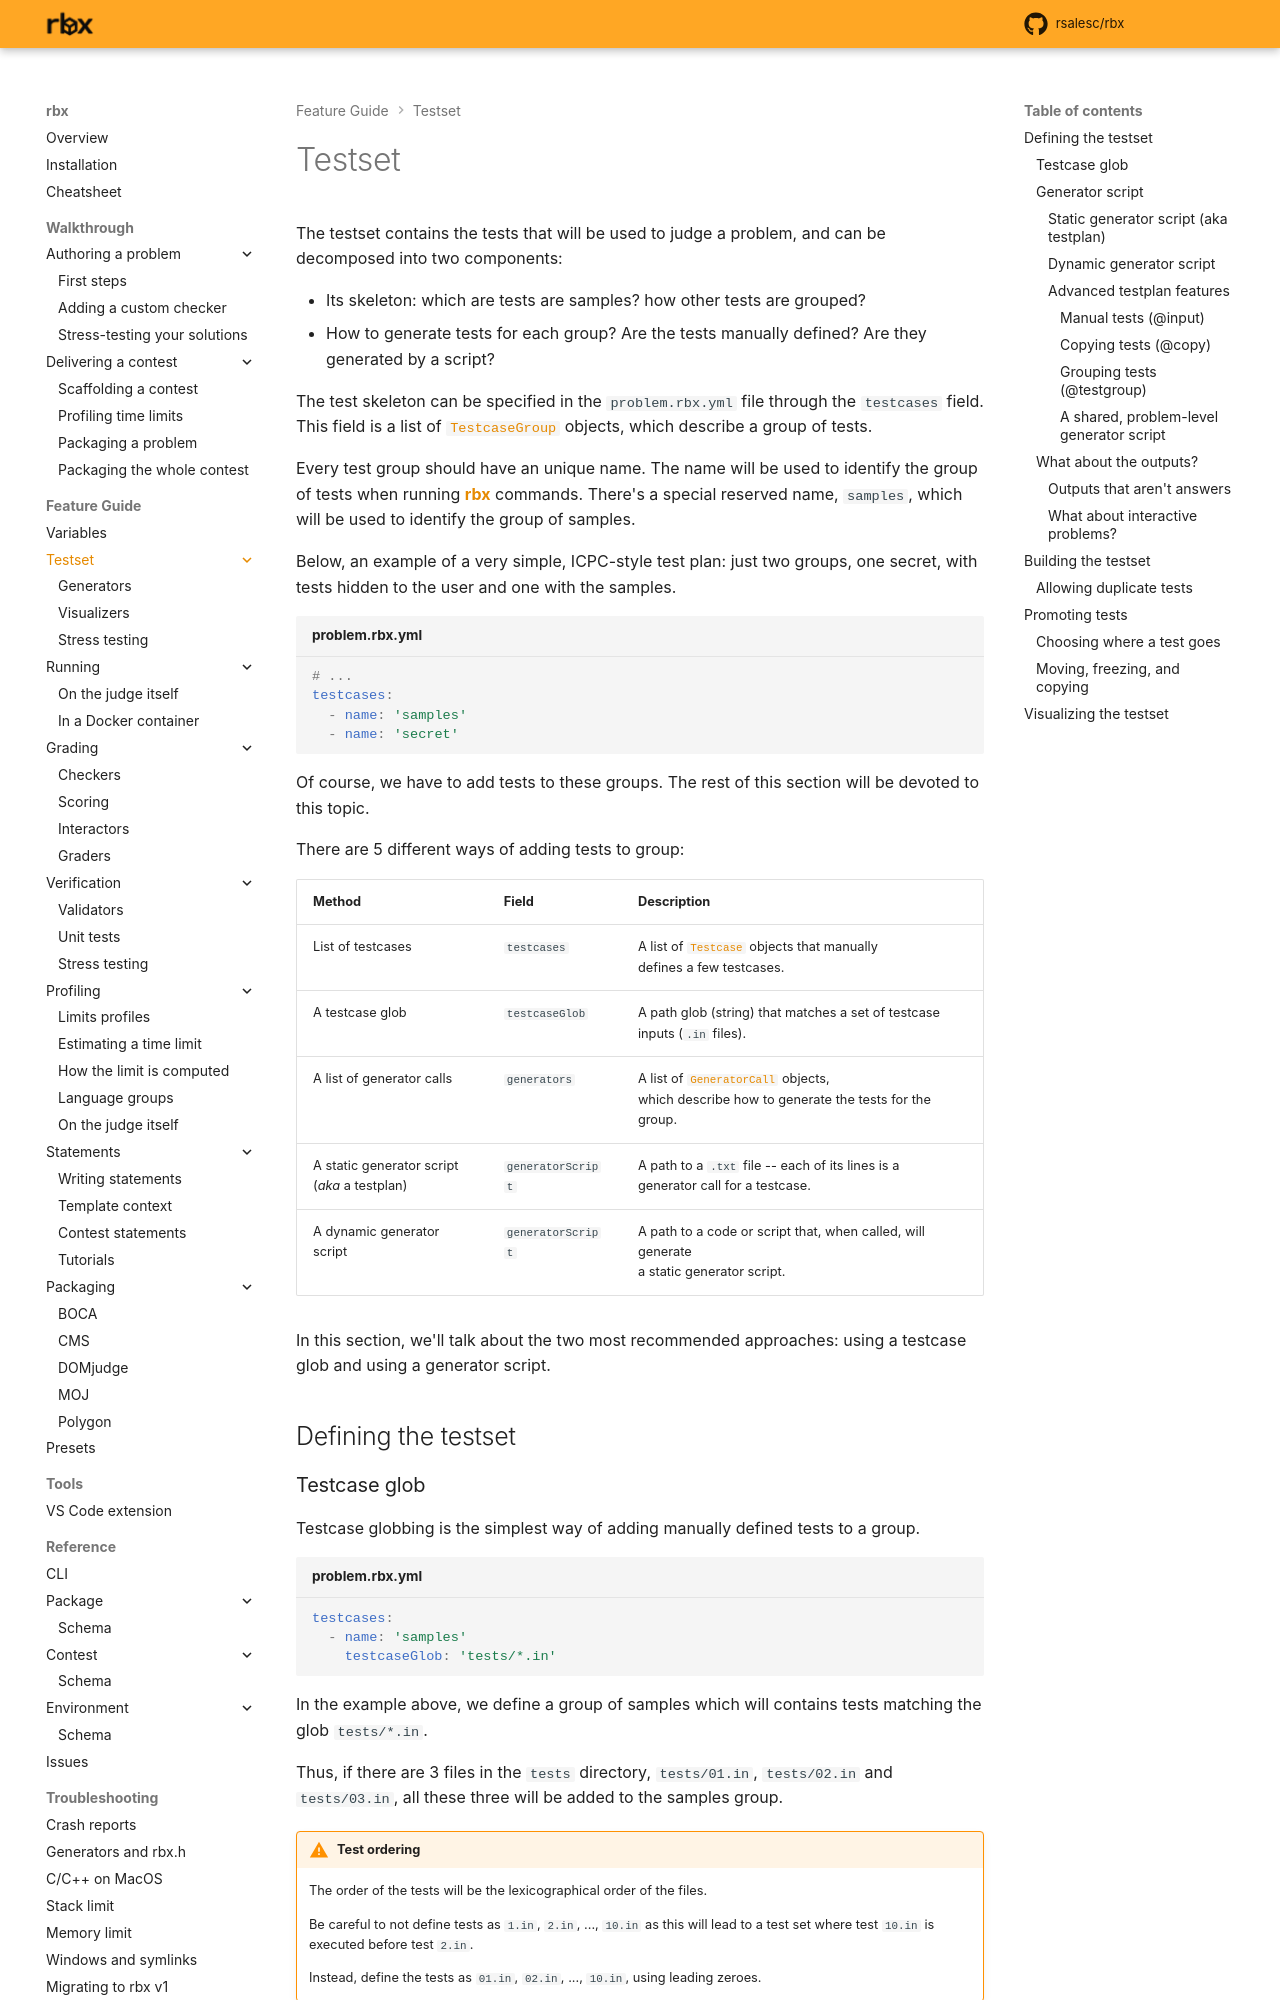

repository: rsalesc/rbx · page: setters/testset/index.html · generator: mkdocs

# Testset

The testset contains the tests that will be used to judge a problem,
and can be decomposed into two components:

- Its skeleton: which are tests are samples? how other tests are grouped?
- How to generate tests for each group? Are the tests manually defined? Are they generated by a script?

The test skeleton can be specified in the `problem.rbx.yml` file through the `testcases` field. This field
is a list of [`TestcaseGroup`][rbx.box.schema.TestcaseGroup] objects, which describe a group of tests.

Every test group should have an unique name. The name will be used to identify the group of tests when running
{{rbx}} commands. There's a special reserved name, `samples`, which will be used to identify the group of samples.

Below, an example of a very simple, ICPC-style test plan: just two groups, one secret, with tests hidden to the user
and one with the samples.

```yaml title="problem.rbx.yml"
# ...
testcases:
  - name: 'samples'
  - name: 'secret'
```

Of course, we have to add tests to these groups. The rest of this section will be devoted to this topic.

There are 5 different ways of adding tests to group:

+----------------------------+-------------------+-----------------------------------------------------------------------+
|           Method           |       Field       |                              Description                              |
+============================+===================+=======================================================================+
| List of testcases          | `testcases`       | A list of [`Testcase`][rbx.box.schema.Testcase] objects that manually |
|                            |                   | defines a few testcases.                                              |
+----------------------------+-------------------+-----------------------------------------------------------------------+
| A testcase glob            | `testcaseGlob`    | A path glob (string) that matches a set of testcase                   |
|                            |                   | inputs (`.in` files).                                                 |
+----------------------------+-------------------+-----------------------------------------------------------------------+
| A list of generator calls  | `generators`      | A list of [`GeneratorCall`][rbx.box.schema.GeneratorCall] objects,    |
|                            |                   | which describe how to generate the tests for the group.               |
+----------------------------+-------------------+-----------------------------------------------------------------------+
| A static generator script  | `generatorScript` | A path to a `.txt` file -- each of its lines is a                     |
| (*aka* a testplan)         |                   | generator call for a testcase.                                        |
+----------------------------+-------------------+-----------------------------------------------------------------------+
| A dynamic generator script | `generatorScript` | A path to a code or script that, when called, will generate           |
|                            |                   | a static generator script.                                            |
+----------------------------+-------------------+-----------------------------------------------------------------------+

In this section, we'll talk about the two most recommended approaches: using a testcase glob and using a generator script.

## Defining the testset
